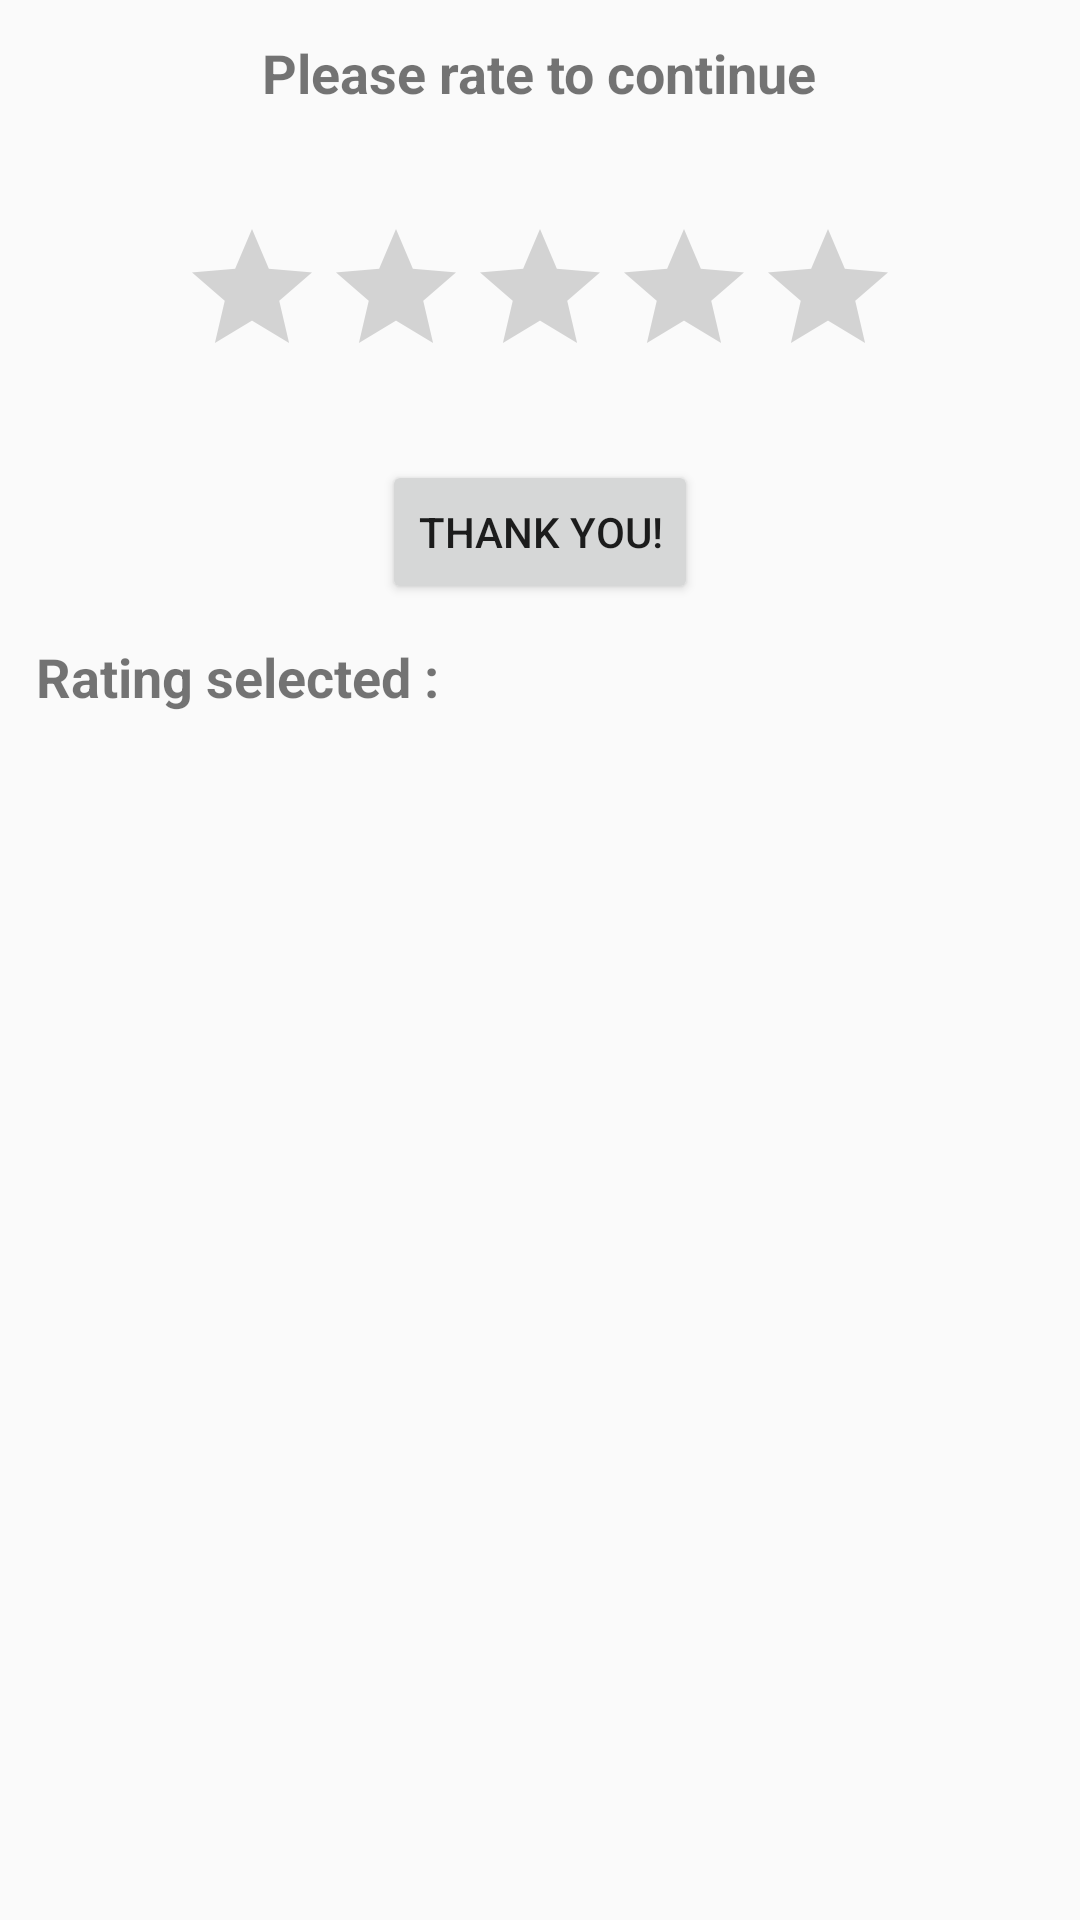

This screen was rendered from an Android layout file. Write that file and the resources it references.
<!-- AndroidManifest.xml: application theme AppTheme -->
<!-- res/layout/results_layout.xml -->
<?xml version="1.0" encoding="utf-8"?>
<LinearLayout xmlns:android="http://schemas.android.com/apk/res/android"
    style="@style/LinearLayout1_results_layout">

    <TextView
        android:id="@+id/lblRateMe"
        style="@style/TextView1_results_layout" />

    <RatingBar
        android:id="@+id/ratingBar"
        style="@style/RatingBar_results_layout" />

    <Button
        android:id="@+id/btnSubmit"
        style="@style/Button_results_layout" />

    <LinearLayout
        android:id="@+id/linearLayout1"
        style="@style/LinearLayout2_results_layout">

        <TextView
            android:id="@+id/lblResult"
            style="@style/TextView2_results_layout" />

        <TextView
            android:id="@+id/txtRatingValue"
            style="@style/TextView3_results_layout" />

    </LinearLayout>
</LinearLayout>
<!-- resources referenced by this layout -->
<resources>
  <style name="Button_results_layout">
          <item name="android:layout_width">wrap_content</item>
          <item name="android:layout_height">wrap_content</item>
          <item name="android:text">@string/ThankYou</item>
          <item name="android:layout_gravity">center_horizontal</item>
      </style>
  <style name="LinearLayout1_results_layout">
          <item name="android:layout_width">match_parent</item>
          <item name="android:layout_height">match_parent</item>
          <item name="android:orientation">vertical</item>
      </style>
  <style name="LinearLayout2_results_layout">
          <item name="android:layout_width">match_parent</item>
          <item name="android:layout_height">wrap_content</item>
      </style>
  <style name="RatingBar_results_layout">
          <item name="android:layout_width">wrap_content</item>
          <item name="android:layout_height">wrap_content</item>
          <item name="android:isIndicator">false</item>
          <item name="android:numStars">5</item>
          <item name="android:stepSize">0.1</item>
          <item name="android:layout_margin">@dimen/layout_marginTwentyFourDP</item>
          <item name="android:layout_gravity">center_horizontal</item>
      </style>
  <style name="TextView1_results_layout">
          <item name="android:layout_width">wrap_content</item>
          <item name="android:layout_height">wrap_content</item>
          <item name="android:text">@string/PleaseRate</item>
          <item name="android:layout_margin">@dimen/layout_marginTwelveDP</item>
          <item name="android:textSize">18sp</item>
          <item name="android:textStyle">bold</item>
          <item name="android:layout_gravity">center_horizontal</item>
      </style>
  <style name="TextView2_results_layout">
          <item name="android:layout_width">wrap_content</item>
          <item name="android:layout_height">wrap_content</item>
          <item name="android:text">@string/RatingSelected</item>
          <item name="android:layout_margin">@dimen/layout_marginTwelveDP</item>
          <item name="android:textSize">18sp</item>
          <item name="android:textStyle">bold</item>
          <item name="android:layout_gravity">center</item>
      </style>
  <style name="TextView3_results_layout">
          <item name="android:layout_width">wrap_content</item>
          <item name="android:layout_height">wrap_content</item>
          <item name="android:layout_margin">@dimen/layout_marginTwelveDP</item>
          <item name="android:textSize">18sp</item>
          <item name="android:textStyle">bold</item>
          <item name="android:layout_gravity">center</item>
      </style>
  <style name="AppTheme" parent="Theme.AppCompat.Light.NoActionBar">
          
          <item name="colorPrimary">@color/colorPrimary</item>
          <item name="colorPrimaryDark">@color/colorPrimaryDark</item>
          <item name="colorAccent">@color/colorAccent</item>
      </style>
  <string name="ThankYou">Thank you!</string>
  <dimen name="layout_marginTwentyFourDP">24dp</dimen>
  <string name="PleaseRate">Please rate to continue</string>
  <dimen name="layout_marginTwelveDP">12dp</dimen>
  <string name="RatingSelected">Rating selected :</string>
  <color name="colorPrimary">#00a77b</color>
  <color name="colorPrimaryDark">#00a77b</color>
  <color name="colorAccent">#00a77b</color>
</resources>
